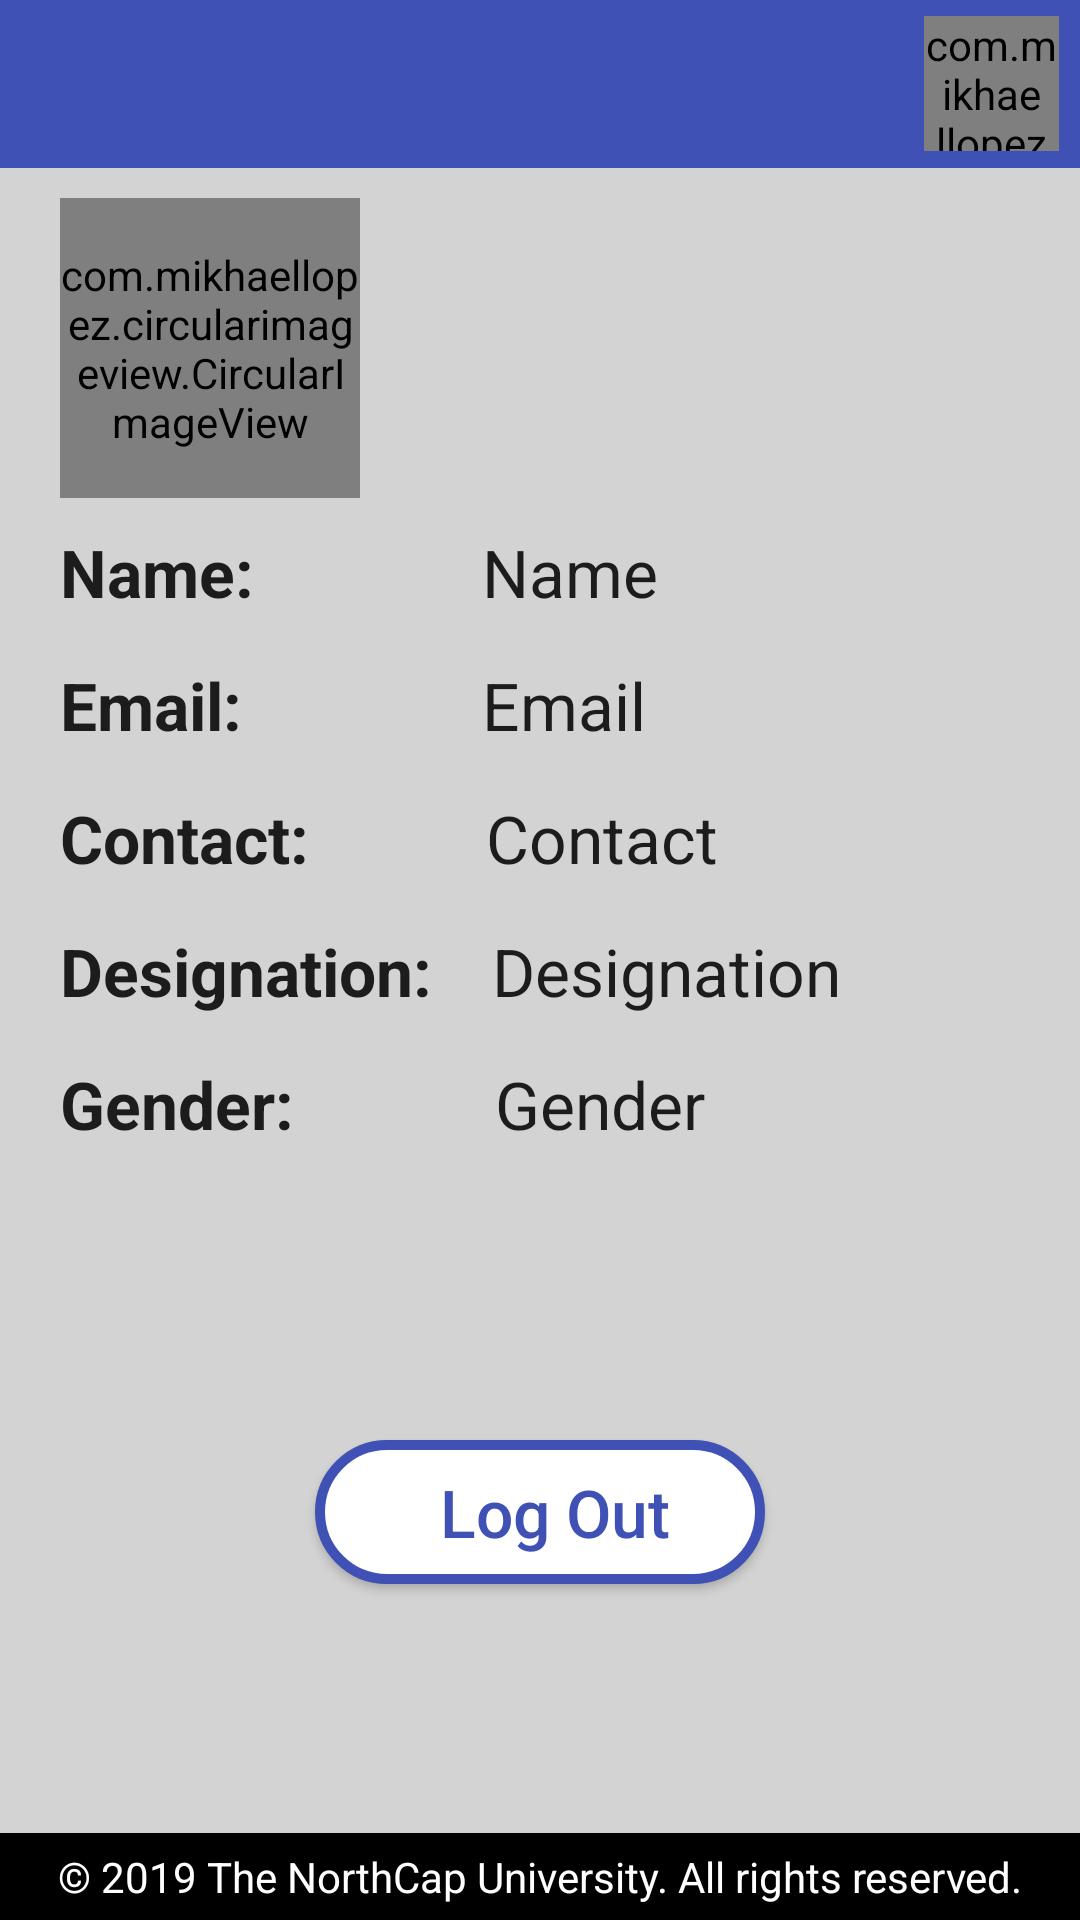

Produce the Android XML layout that renders to this screen, including the resource entries it uses.
<!-- AndroidManifest.xml: application theme AppTheme -->
<!-- res/layout/activity_profile.xml -->
<?xml version="1.0" encoding="utf-8"?>
<RelativeLayout xmlns:android="http://schemas.android.com/apk/res/android"
    xmlns:app="http://schemas.android.com/apk/res-auto"
    xmlns:tools="http://schemas.android.com/tools"
    android:layout_width="match_parent"
    android:layout_height="match_parent"
    android:background="@color/grey"
    tools:context=".Activities.Profile">
    <include
        layout="@layout/toolbar"
        android:id="@+id/profile_tool"
        android:layout_height="wrap_content"
        android:layout_width="wrap_content"></include>
    <com.mikhaellopez.circularimageview.CircularImageView
        android:id="@+id/imageView"
        android:layout_below="@+id/profile_tool"
        android:layout_width="100dp"
        android:layout_height="100dp"
        android:layout_marginLeft="20dp"

        android:layout_marginTop="10dp"/>

    <LinearLayout
        android:layout_width="wrap_content"
        android:layout_height="wrap_content"
        android:orientation="vertical"
        android:layout_below="@+id/imageView"
        android:layout_marginTop="10dp">

    <LinearLayout
    android:layout_width="wrap_content"
    android:layout_height="wrap_content"
    android:orientation="horizontal">
    <TextView
        android:layout_width="wrap_content"
        android:layout_height="wrap_content"
        android:text="Name:"
        android:id="@+id/tv_name"
        android:layout_marginLeft="20dp"
        android:textAppearance="@style/Base.TextAppearance.AppCompat.Large"
        android:textStyle="bold"
        ></TextView>
    <TextView
        android:id="@+id/textViewName"
        android:text="Name"
        android:layout_width="wrap_content"
        android:layout_height="wrap_content"
        android:layout_marginLeft="76dp"
        android:textAppearance="@style/Base.TextAppearance.AppCompat.Large" />
</LinearLayout>
    <LinearLayout
        android:layout_width="wrap_content"
        android:layout_height="wrap_content"
        android:orientation="horizontal">
        <TextView
            android:layout_width="wrap_content"
            android:layout_height="wrap_content"
            android:text="Email:"
            android:id="@+id/tv_email"
            android:layout_marginTop="15dp"
            android:layout_marginLeft="20dp"
            android:textAppearance="@style/Base.TextAppearance.AppCompat.Large"
            android:textStyle="bold"></TextView>
        <TextView
        android:id="@+id/textViewEmail"
            android:text="Email"
        android:layout_width="match_parent"
        android:layout_height="wrap_content"
            android:layout_marginTop="15dp"
            android:layout_marginLeft="80dp"
        android:textAppearance="@style/Base.TextAppearance.AppCompat.Large" />

    </LinearLayout>
        <LinearLayout
            android:layout_width="wrap_content"
            android:layout_height="wrap_content"
            android:orientation="horizontal">
            <TextView
                android:layout_width="wrap_content"
                android:layout_height="wrap_content"
                android:id="@+id/tv_phone"
                android:text="Contact:"
                android:textStyle="bold"
                android:layout_marginTop="15dp"
                android:layout_marginLeft="20dp"
                android:textAppearance="@style/Base.TextAppearance.AppCompat.Large" ></TextView>
            <TextView
                android:layout_width="wrap_content"
                android:layout_height="wrap_content"
                android:layout_marginTop="15dp"
                android:layout_marginLeft="59dp"
                android:id="@+id/phoneno"
                android:textAppearance="@style/Base.TextAppearance.AppCompat.Large"
                android:text="Contact"></TextView>
        </LinearLayout>

        <LinearLayout
            android:layout_width="wrap_content"
            android:layout_height="wrap_content"
            android:orientation="horizontal">
            <TextView
                android:layout_width="wrap_content"
                android:layout_height="wrap_content"
                android:id="@+id/tv_designation"
                android:text="Designation:"
                android:layout_marginTop="15dp"
                android:layout_marginLeft="20dp"
                android:textStyle="bold"
                android:textAppearance="@style/Base.TextAppearance.AppCompat.Large" ></TextView>
            <TextView
                android:layout_width="wrap_content"
                android:layout_height="wrap_content"
                android:id="@+id/designation"
                android:text="Designation"
                android:layout_marginTop="15dp"
                android:layout_marginLeft="20dp"
                android:textAppearance="@style/Base.TextAppearance.AppCompat.Large" ></TextView>
        </LinearLayout>
        <LinearLayout
            android:layout_width="wrap_content"
            android:layout_height="wrap_content"
            android:orientation="horizontal">
            <TextView
                android:id="@+id/tv_gender"
                android:layout_width="wrap_content"
                android:layout_height="wrap_content"
                android:text="Gender:"
                android:textStyle="bold"
                android:layout_marginTop="15dp"
                android:layout_marginLeft="20dp"
                android:textAppearance="@style/Base.TextAppearance.AppCompat.Large"
                ></TextView>
            <TextView
                android:layout_width="wrap_content"
                android:layout_height="wrap_content"
                android:id="@+id/gender"
                android:text="Gender"
                android:layout_marginLeft="67dp"
                android:layout_marginTop="15dp"
                android:textAppearance="@style/Base.TextAppearance.AppCompat.Large" ></TextView>
        </LinearLayout>
    </LinearLayout>
    <Button
        android:layout_width="150dp"
        android:layout_height="wrap_content"
        android:text="Log Out"
        android:layout_centerHorizontal="true"
        android:layout_marginTop="480dp"
        android:id="@+id/btn_signout"
        android:textAllCaps="false"
        android:textColor="@color/colorPrimary"
        android:background="@drawable/button_shape"
        android:textSize="22dp"
        android:paddingLeft="10dp"
        android:drawableLeft="@drawable/ic_logout"></Button>

        <TextView
            android:layout_width="match_parent"
            android:layout_height="wrap_content"
            android:text="@string/rateus"
            android:layout_marginTop="670dp"
            android:textSize="20sp"
            android:id="@+id/tv_rateus"
            android:textColor="@color/lightblue"
            android:layout_marginHorizontal="20dp"
            android:textAlignment="center"
            ></TextView>
        <TextView
            android:layout_width="match_parent"
            android:layout_height="wrap_content"
            android:background="#000000"
            android:padding="5dp"
            android:layout_alignParentBottom="true"
            android:text="© 2019 The NorthCap University. All rights reserved."
            android:textAlignment="center"
            android:textColor="@android:color/white" />
    <LinearLayout
        android:id="@+id/myrating"
        android:orientation="vertical"
        android:layout_weight="1"
        android:layout_below="@+id/btn_signout"
        android:layout_width="wrap_content"
        android:layout_marginTop="10dp"
        android:layout_marginLeft="70dp"
        android:layout_height="wrap_content"></LinearLayout>


</RelativeLayout>
<!-- res/layout/toolbar.xml (included above) -->
<?xml version="1.0" encoding="utf-8"?>
<RelativeLayout xmlns:android="http://schemas.android.com/apk/res/android"
    xmlns:app="http://schemas.android.com/apk/res-auto"
    android:orientation="vertical"
    android:layout_width="match_parent"
    android:layout_height="match_parent">
    <androidx.appcompat.widget.Toolbar
        android:layout_width="match_parent"
        android:layout_height="wrap_content"
        android:id="@+id/mytool"
        android:background="@color/colorPrimary"

        >

        <RelativeLayout

            android:layout_width="match_parent"
            android:layout_height="wrap_content">
            <TextView
                android:id="@+id/tv_tool"
                android:textSize="23sp"
                android:textStyle="bold"
                android:textColor="#ffffff"
                android:layout_marginTop="8dp"
                android:layout_width="wrap_content"
                android:layout_height="wrap_content" />

            <com.mikhaellopez.circularimageview.CircularImageView
            android:layout_width="45dp"
            android:layout_height="45dp"
            android:id="@+id/iv_profileimage"
            app:civ_border_color="@color/colorPrimary"
            android:layout_marginRight="7dp"
            android:layout_alignParentRight="true"></com.mikhaellopez.circularimageview.CircularImageView>



        </RelativeLayout>

    </androidx.appcompat.widget.Toolbar>
</RelativeLayout>
<!-- resources referenced by this layout -->
<resources>
  <color name="colorPrimary">#3F51B5</color>
  <color name="grey">#D3D3D3</color>
  <color name="lightblue">#3bbdfa</color>
  <!-- drawable button_shape (drawable-v24) -->
  <?xml version="1.0" encoding="utf-8"?>
  <selector xmlns:android="http://schemas.android.com/apk/res/android">
      <item>
          <shape xmlns:android="http://schemas.android.com/apk/res/android" android:shape="rectangle">
              <solid android:color="@color/colorAccent" />
              <corners android:radius="235dp" />
              <stroke android:width="10px" android:color="@color/colorPrimary" />
          </shape>
      </item>
  </selector>
  <string name="rateus"><b><u>Would you like to give us some feedback?</u></b></string>
  <style name="AppTheme" parent="Theme.AppCompat.Light.NoActionBar">
          
          <item name="colorPrimary">@color/colorPrimary</item>
          <item name="colorPrimaryDark">#000</item>
          <item name="colorAccent">@color/colorAccent</item>
          <item name="colorControlHighlight">@color/colorPrimary</item>
          <item name="android:datePickerDialogTheme" tools:targetApi="lollipop">@style/MyDatePickerDialogStyle</item>
          <item name="android:fontFamily" tools:targetApi="jelly_bean">@font/monreg</item>
  
  
  
      </style>
  <color name="colorAccent">#FFFFFF</color>
  <style name="MyDatePickerDialogStyle" parent="Theme.MaterialComponents.Light.Dialog.Alert">
          <item name="colorPrimary">@color/colorPrimary</item>
          <item name="colorPrimaryDark">@color/colorPrimary</item>
          <item name="colorAccent">@color/colorPrimary</item>
      </style>
</resources>
